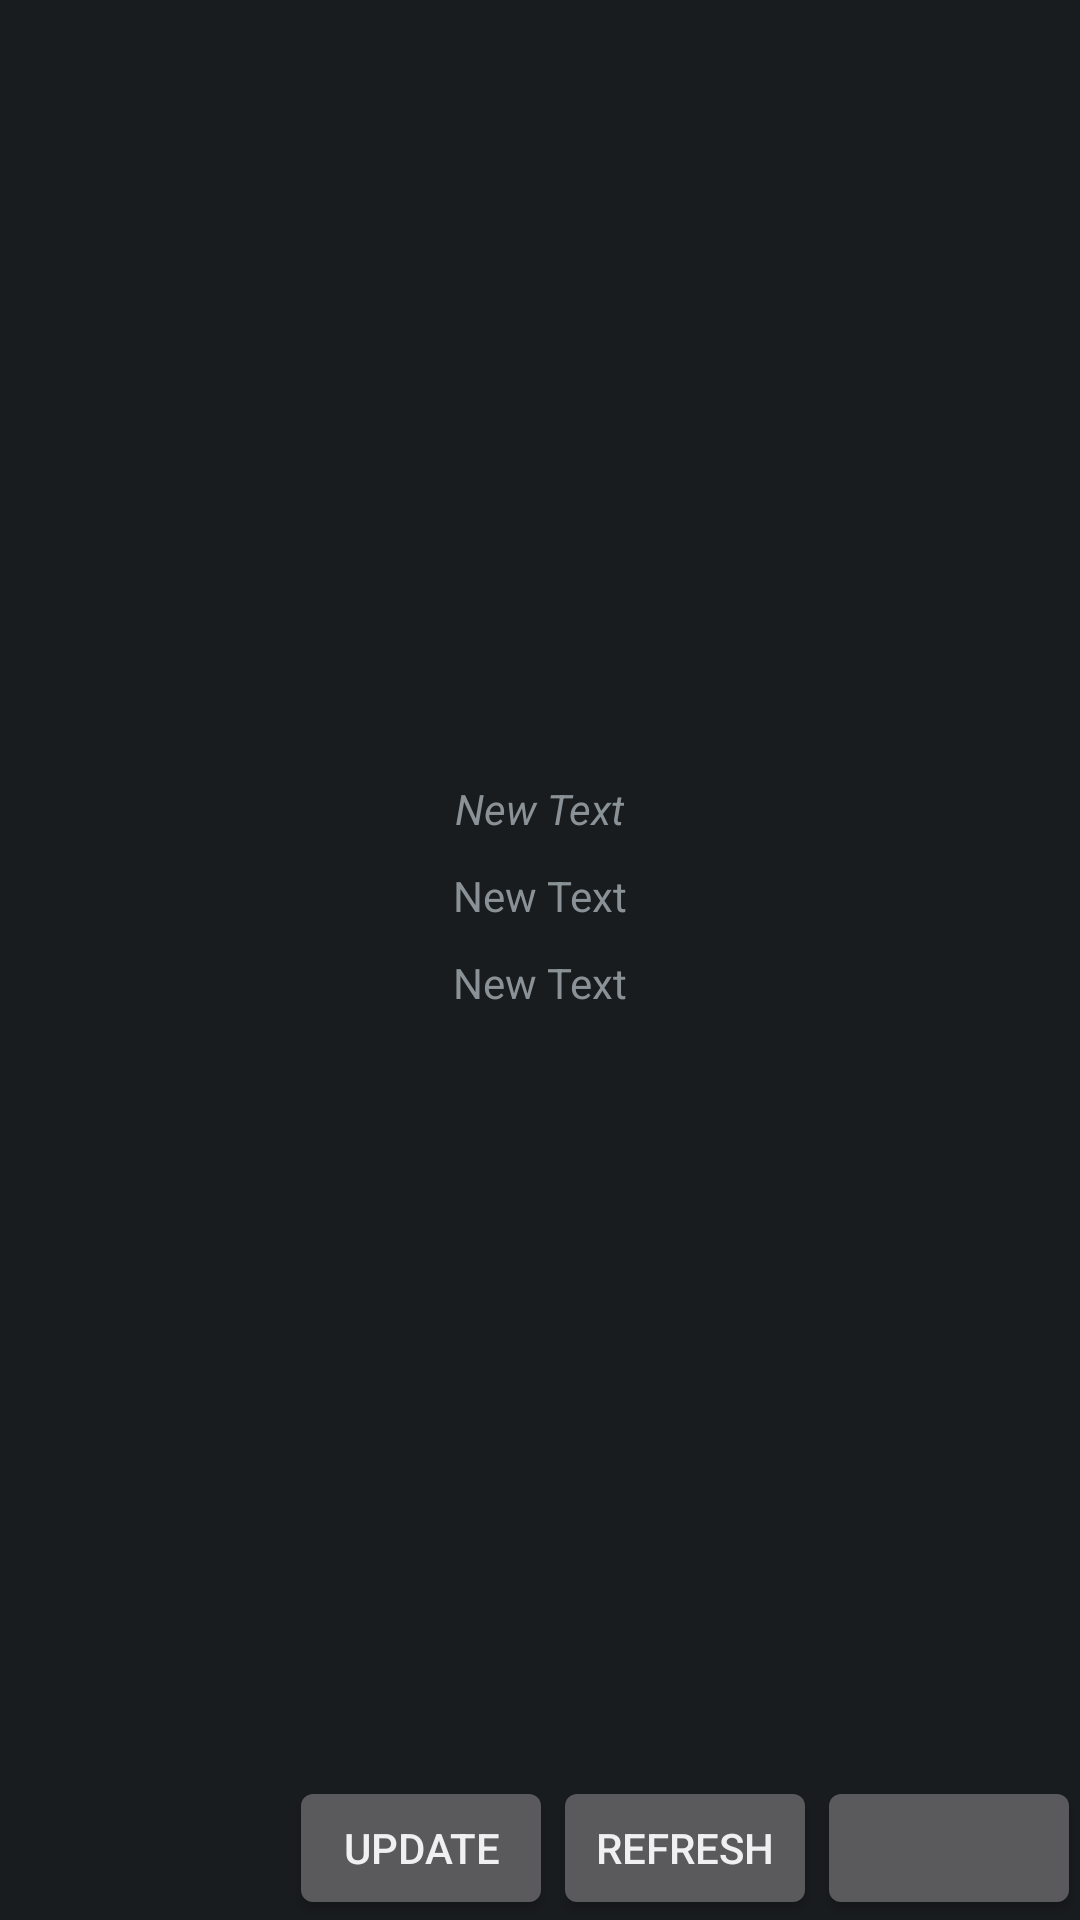

This screen was rendered from an Android layout file. Write that file and the resources it references.
<!-- AndroidManifest.xml: application theme android:Theme.DeviceDefault.NoActionBar -->
<!-- res/layout/activity_device_details.xml -->
<?xml version="1.0" encoding="utf-8"?>
<RelativeLayout xmlns:android="http://schemas.android.com/apk/res/android"
    xmlns:tools="http://schemas.android.com/tools"
    android:layout_width="match_parent"
    android:layout_height="match_parent"
    android:paddingBottom="@dimen/activity_vertical_margin"
    android:paddingLeft="@dimen/activity_horizontal_margin"
    android:paddingRight="@dimen/activity_horizontal_margin"
    android:paddingTop="@dimen/activity_vertical_margin"
    tools:context="edu.stanford.thingengine.engine.ui.DeviceDetailsActivity">

    <ImageView
        android:layout_width="250dp"
        android:layout_height="250dp"
        android:id="@+id/device_icon"
        android:layout_alignParentTop="true"
        android:layout_centerHorizontal="true" />

    <TextView
        android:layout_width="wrap_content"
        android:layout_height="wrap_content"
        android:text="New Text"
        android:id="@+id/device_description"
        android:layout_below="@+id/device_icon"
        android:layout_centerHorizontal="true"
        android:textStyle="italic"
        android:gravity="center_horizontal"
        android:layout_marginTop="10dp" />

    <TextView
        android:layout_width="wrap_content"
        android:layout_height="wrap_content"
        android:text="New Text"
        android:id="@+id/device_status"
        android:layout_below="@+id/device_description"
        android:layout_centerHorizontal="true"
        android:layout_marginTop="10dp" />

    <TextView
        android:layout_width="wrap_content"
        android:layout_height="wrap_content"
        android:text="New Text"
        android:id="@+id/device_version"
        android:layout_below="@+id/device_status"
        android:layout_centerHorizontal="true"
        android:layout_marginTop="10dp" />

    <Button
        android:layout_width="wrap_content"
        android:layout_height="wrap_content"
        android:id="@+id/btn_delete_device"
        android:layout_alignParentBottom="true"
        android:layout_alignParentEnd="true" />

    <Button
        android:layout_width="wrap_content"
        android:layout_height="wrap_content"
        android:text="@string/btn_refresh"
        android:id="@+id/btn_refresh_device"
        android:layout_alignParentBottom="true"
        android:layout_toStartOf="@+id/btn_delete_device" />

    <Button
        android:layout_width="wrap_content"
        android:layout_height="wrap_content"
        android:text="@string/btn_upgrade"
        android:id="@+id/btn_upgrade_device"
        android:layout_alignParentBottom="true"
        android:layout_toStartOf="@+id/btn_refresh_device" />

</RelativeLayout>
<!-- resources referenced by this layout -->
<resources>
  <string name="btn_refresh">Refresh</string>
  <string name="btn_upgrade">Update</string>
</resources>
